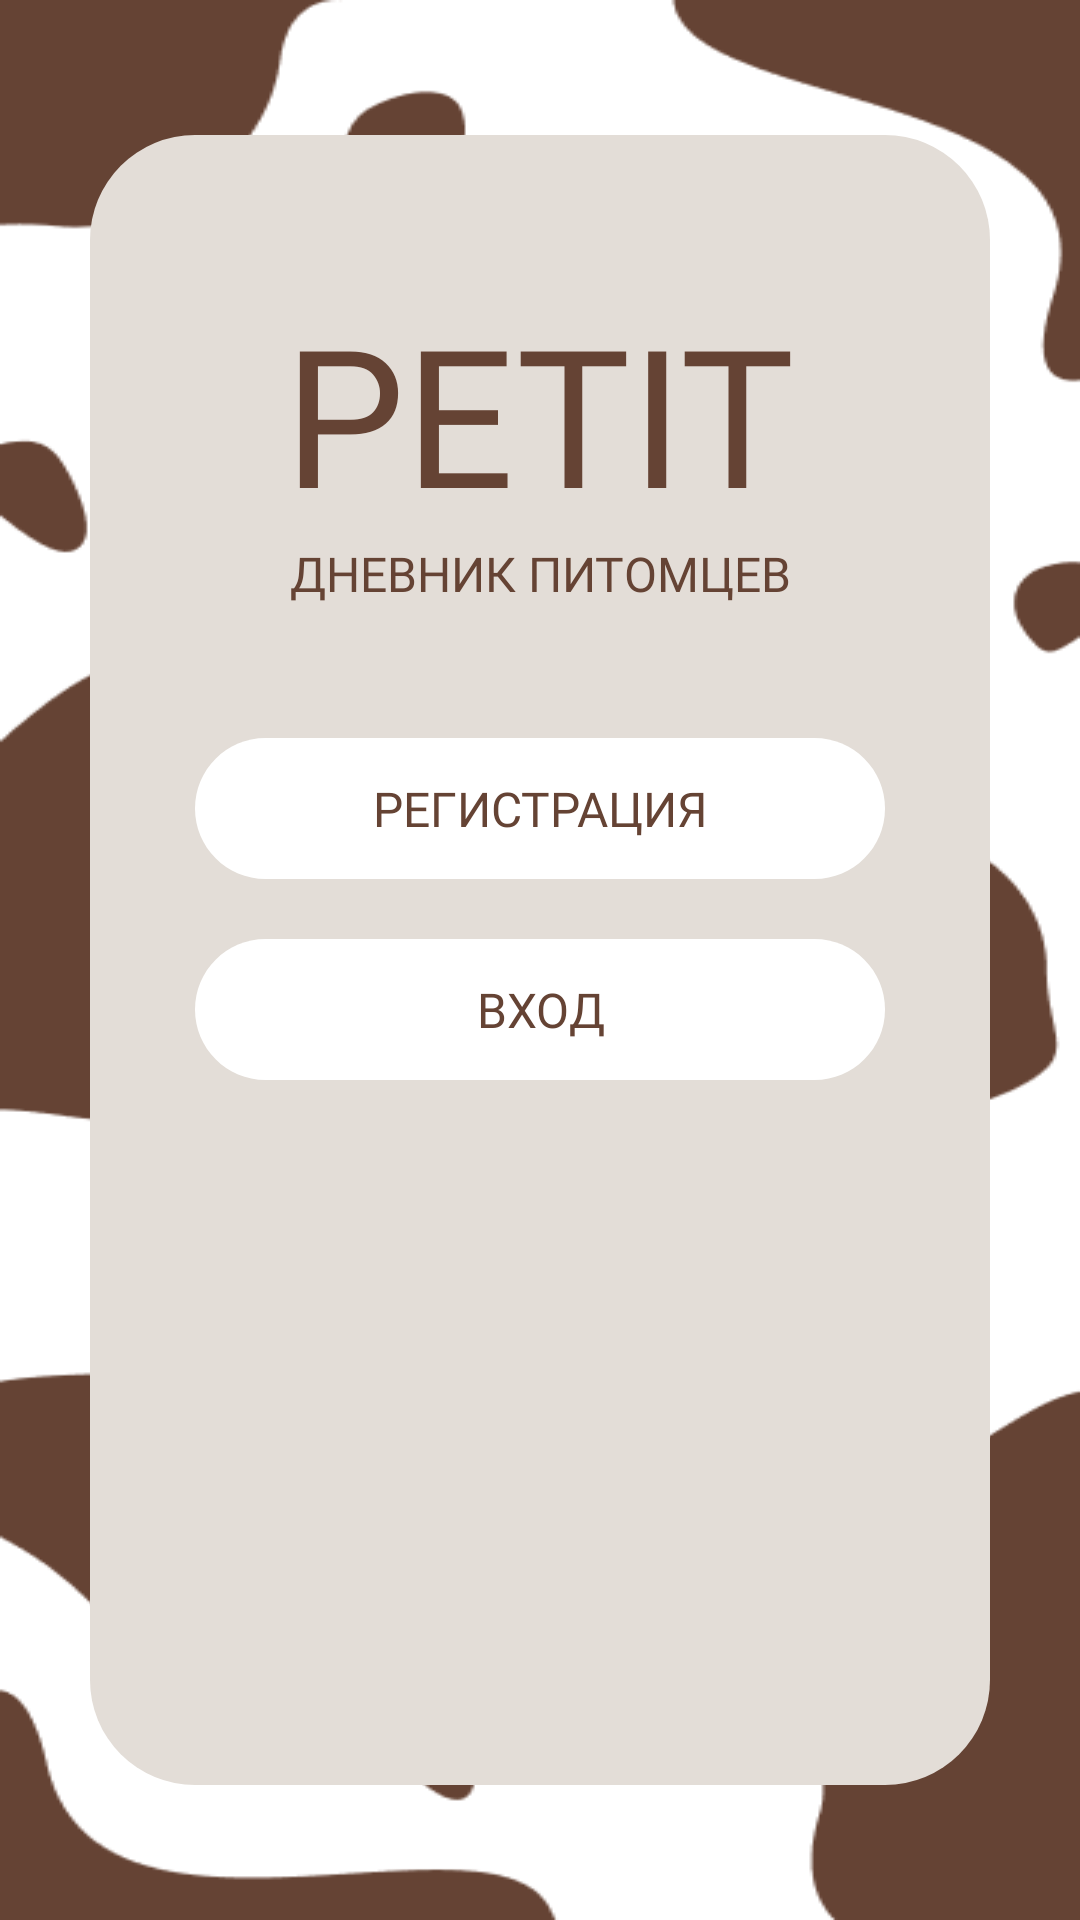

This screen was rendered from an Android layout file. Write that file and the resources it references.
<!-- AndroidManifest.xml: application theme Theme.PETIT -->
<!-- res/layout/fragment_entry.xml -->
<?xml version="1.0" encoding="utf-8"?>
<androidx.constraintlayout.widget.ConstraintLayout xmlns:android="http://schemas.android.com/apk/res/android"
    xmlns:app="http://schemas.android.com/apk/res-auto"
    xmlns:tools="http://schemas.android.com/tools"
    android:id="@+id/main"
    android:layout_width="match_parent"
    android:layout_height="match_parent"
    android:background="@drawable/loginbackground"
    tools:context=".ui.view.fragments.LoginFragment">

    <View
        android:id="@+id/beige"
        android:layout_width="300dp"
        android:layout_height="550dp"
        android:background="@drawable/beige_rectangle"
        app:layout_constraintBottom_toBottomOf="parent"
        app:layout_constraintEnd_toEndOf="parent"
        app:layout_constraintStart_toStartOf="parent"
        app:layout_constraintTop_toTopOf="parent" />

    <TextView
        android:id="@+id/textView"
        android:layout_width="wrap_content"
        android:layout_height="wrap_content"
        android:fontFamily="@font/montserratblack"
        android:text="@string/title_petit"
        android:textColor="@color/brown"
        android:textSize="64sp"
        android:layout_marginTop="50dp"
        app:layout_constraintEnd_toEndOf="@+id/beige"
        app:layout_constraintStart_toStartOf="@+id/beige"
        app:layout_constraintTop_toTopOf="@+id/beige" />

    <TextView
        android:id="@+id/textView2"
        android:layout_width="wrap_content"
        android:layout_height="wrap_content"
        android:fontFamily="@font/montserratregular"
        android:text="@string/title_diary"
        android:textColor="@color/brown"
        android:textSize="16sp"
        app:layout_constraintEnd_toEndOf="@+id/beige"
        app:layout_constraintStart_toStartOf="@+id/beige"
        app:layout_constraintTop_toBottomOf="@+id/textView" />

    <androidx.appcompat.widget.AppCompatButton
        android:id="@+id/btnRegistration"
        android:layout_width="230dp"
        android:layout_height="47dp"
        android:background="@drawable/whitebutton"
        android:fontFamily="@font/montserratregular"
        android:text="@string/button_registraion"
        android:textColor="@color/brown"
        android:textSize="16sp"
        android:layout_marginTop="44dp"
        app:layout_constraintEnd_toEndOf="@+id/beige"
        app:layout_constraintStart_toStartOf="@+id/beige"
        app:layout_constraintTop_toBottomOf="@+id/textView2" />

    <androidx.appcompat.widget.AppCompatButton
        android:id="@+id/btnLogin"
        android:layout_width="230dp"
        android:layout_height="47dp"
        android:background="@drawable/whitebutton"
        android:text="@string/button_login"
        android:fontFamily="@font/montserratregular"
        android:textColor="@color/brown"
        android:textSize="16sp"
        android:layout_marginTop="20dp"
        app:layout_constraintEnd_toEndOf="@+id/beige"
        app:layout_constraintStart_toStartOf="@+id/beige"
        app:layout_constraintTop_toBottomOf="@+id/btnRegistration" />

    <ImageView
        android:id="@+id/dog"
        android:layout_width="150dp"
        android:layout_height="180dp"
        android:layout_marginStart="80dp"
        android:layout_marginTop="18dp"
        android:layout_marginBottom="18dp"
        android:src="@drawable/sittingdog"
        app:layout_constraintBottom_toBottomOf="@+id/beige"
        app:layout_constraintEnd_toEndOf="@+id/beige"
        app:layout_constraintStart_toStartOf="@+id/beige"
        app:layout_constraintTop_toBottomOf="@+id/btnLogin" />

</androidx.constraintlayout.widget.ConstraintLayout>
<!-- resources referenced by this layout -->
<resources>
  <color name="brown">#654334</color>
  <!-- drawable beige_rectangle (drawable) -->
  <?xml version="1.0" encoding="utf-8"?>
  <shape xmlns:android="http://schemas.android.com/apk/res/android"
      android:shape="rectangle">
      <solid android:color="@color/beige"/>
      <corners android:radius="35dp"/>
  </shape>
  <!-- drawable loginbackground: png bitmap (drawable, 16168 bytes) -->
  <!-- drawable whitebutton (drawable) -->
  <?xml version="1.0" encoding="utf-8"?>
  <vector
      xmlns:android="http://schemas.android.com/apk/res/android"
      xmlns:aapt="http://schemas.android.com/aapt"
      android:width="230dp"
      android:height="47dp"
      android:viewportWidth="230"
      android:viewportHeight="47"
      >
      <group>
          <clip-path
              android:pathData="M23.5 0H206.5C219.479 0 230 10.5213 230 23.5C230 36.4787 219.479 47 206.5 47H23.5C10.5213 47 0 36.4787 0 23.5C0 10.5213 10.5213 0 23.5 0Z"
              />
          <path
              android:pathData="M0 0V47H230V0"
              android:fillColor="@color/white"
              />
      </group>
  </vector>
  <string name="button_login">Вход</string>
  <string name="button_registraion">Регистрация</string>
  <string name="title_diary">ДНЕВНИК ПИТОМЦЕВ</string>
  <string name="title_petit">PETIT</string>
  <style name="Theme.PETIT" parent="Theme.MaterialComponents.DayNight.NoActionBar">
          
          <item name="colorPrimary">@color/brown</item>
          <item name="colorPrimaryVariant">@color/grey</item>
          <item name="colorOnPrimary">@color/white</item>
          
          <item name="colorSecondary">@color/beige</item>
          <item name="colorSecondaryVariant">@color/grey</item>
          <item name="colorOnSecondary">@color/brown</item>
          
          <item name="android:statusBarColor">?attr/colorPrimaryVariant</item>
          
      </style>
  <color name="beige">#E3DDD7</color>
  <color name="white">#FFFFFFFF</color>
  <color name="grey">#A5938B</color>
</resources>
